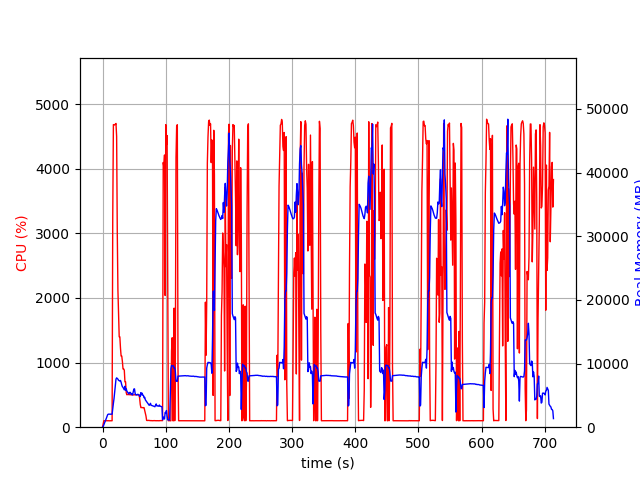

The file beside this chart, header and first rows:
elapsed_time, nproc, cpu, mem_real, mem_virtual
3.528594970703125e-05, 1, 0.0, 6.227, 3055
1.007, 1, 51.6, 106, 780.5
2.015, 1, 99.2, 376, 1900
3.023, 1, 100.2, 626, 3186
4.031, 1, 100.1, 898, 3186
5.04, 1, 100.2, 1130, 5746
6.048, 1, 99.2, 1406, 5746
7.057, 1, 100.1, 1674, 5746
8.065, 1, 100.1, 1956, 5746
9.074, 1, 100.1, 2048, 5234
10.09, 1, 99.9, 2048, 5234
11.1, 1, 99.0, 2048, 5234
12.11, 1, 100.0, 2048, 5234
13.12, 1, 99.9, 2045, 5234
14.13, 1, 100.0, 2045, 5234
15.14, 1, 99.9, 2045, 5234
16.15, 1, 3239, 2968, 10022
17.17, 1, 4682, 3749, 10941
18.2, 1, 4674, 4525, 11745
19.22, 1, 4683, 5561, 12800
20.25, 1, 4684, 6721, 14016
21.28, 1, 4700, 7549, 15111
22.3, 1, 4498, 7752, 15431
23.33, 1, 3006, 7641, 15445
24.34, 1, 2120, 7552, 15583
25.35, 1, 1730, 7365, 15613
26.36, 1, 1399, 7317, 15825
27.38, 1, 1398, 7241, 15925
28.39, 1, 1226, 7349, 16289
29.4, 1, 1101, 7061, 16289
30.41, 1, 1101, 6651, 16289
31.42, 1, 1018, 6365, 16345
32.42, 1, 901.0, 6252, 16345
33.43, 1, 902.1, 6077, 16345
34.44, 1, 882.3, 5868, 16345
35.45, 1, 702.3, 6435, 16941
36.46, 1, 702.8, 5803, 16941
37.47, 1, 536.1, 6047, 17277
38.48, 1, 502.5, 5683, 17277
39.48, 1, 506.0, 5541, 17277
40.49, 1, 505.2, 5377, 17277
41.5, 1, 503.7, 5221, 17277
42.51, 1, 502.1, 5407, 17277
43.52, 1, 502.9, 5488, 17277
44.52, 1, 501.7, 5374, 17277
45.53, 1, 501.1, 5130, 17277
46.54, 1, 500.2, 5252, 17277
47.55, 1, 501.8, 5073, 17277
48.56, 1, 499.7, 5562, 17277
49.57, 1, 499.8, 5999, 17469
50.58, 1, 500.9, 6027, 17693
51.59, 1, 507.3, 5301, 17693
52.6, 1, 502.6, 5080, 17693
53.62, 1, 502.4, 5074, 17693
54.63, 1, 501.4, 5099, 17693
55.64, 1, 500.8, 5168, 17693
56.65, 1, 503.8, 5136, 17693
57.66, 1, 501.0, 5076, 17693
58.67, 1, 453.8, 4871, 17693
59.68, 1, 354.0, 4802, 17693
... 645 more rows
